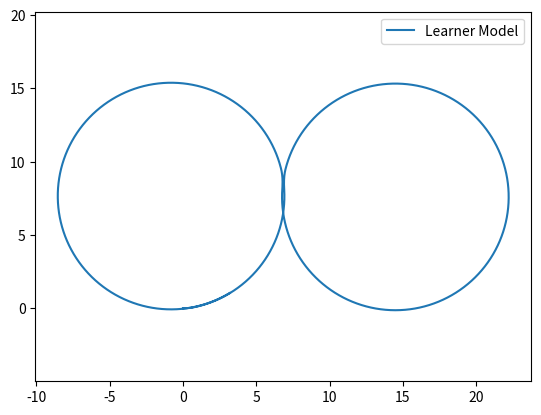

Here is the Python script that generated this plot:
import numpy as np
import matplotlib.pyplot as plt
import matplotlib.image as mpimg


class Bicycle():
    def __init__(self):
        self.xc = 0  # X coordinate of the CG
        self.yc = 0  # Y coordinate of the CG
        self.theta = 0  # Heading of the car with respect to the inertia frame
        self.delta = 0  # Slip angle
        self.beta = 0  # Steering angle

        self.L = 2  # Distance between the centers of the front and rear wheel
        self.lr = 1.2  # Distance between the CG and the Rear wheel
        self.w_max = 1.22  # Max steering rate

        self.sample_time = 0.01  # Time sample for integration

    # Reset function to reset all values to 0
    def reset(self):
        self.xc = 0
        self.yc = 0
        self.theta = 0
        self.delta = 0
        self.beta = 0


class Bicycle(Bicycle):
    def step(self, v, w):
        # ==================================
        #  Implementation of kinematic model
        # ==================================
        self.xc = v * np.cos(self.beta + self.theta) * self.sample_time + self.xc
        self.yc = v * np.sin(self.theta + self.beta) * self.sample_time + self.yc
        self.theta = ((v * np.cos(self.beta) * np.tan(self.delta)) / self.L) * self.sample_time + self.theta
        self.delta = w * self.sample_time + self.delta
        self.beta = np.arctan((self.lr * np.tan(self.delta)) / self.L)
        pass


# TEST
# MOVING IN A CIRCLE OF RADIUS 10M IN 20SEC
# tan(delta) = L/R; delta = 0.1974
# V = d/t; v = 2*pi*10/20 = pi
sample_time = 0.01
time_end = 30
model = Bicycle()
v: float = (4 * np.pi * 8) / 30
t_data = np.arange(0, time_end, sample_time)
x_data = np.zeros_like(t_data)
y_data = np.zeros_like(t_data)
v_data = np.zeros_like(t_data)
w_data = np.zeros_like(t_data)
v_data[:] = v



for i in range(t_data.shape[0]):
    x_data[i] = model.xc
    y_data[i] = model.yc
    if i <= 350 or i >= 1800:
        if model.delta < np.arctan(2 / 8):
            model.step(v_data[i], model.w_max)
            w_data[i] = model.w_max
        else:
            model.step(v_data[i], 0)
            w_data[i] = 0
    if 350 < i < 1800:
        if model.delta > np.arctan(-2 / 8):
            model.step(v_data[i], -model.w_max)
            w_data[i] = -model.w_max
        else:
            model.step(v_data[i], 0)
            w_data[i] = 0


plt.axis('equal')
plt.plot(x_data, y_data, label='Learner Model')
# plt.plot(x_solution, y_solution,label='Solution Model')
plt.legend()
plt.show()
print(w_data)
